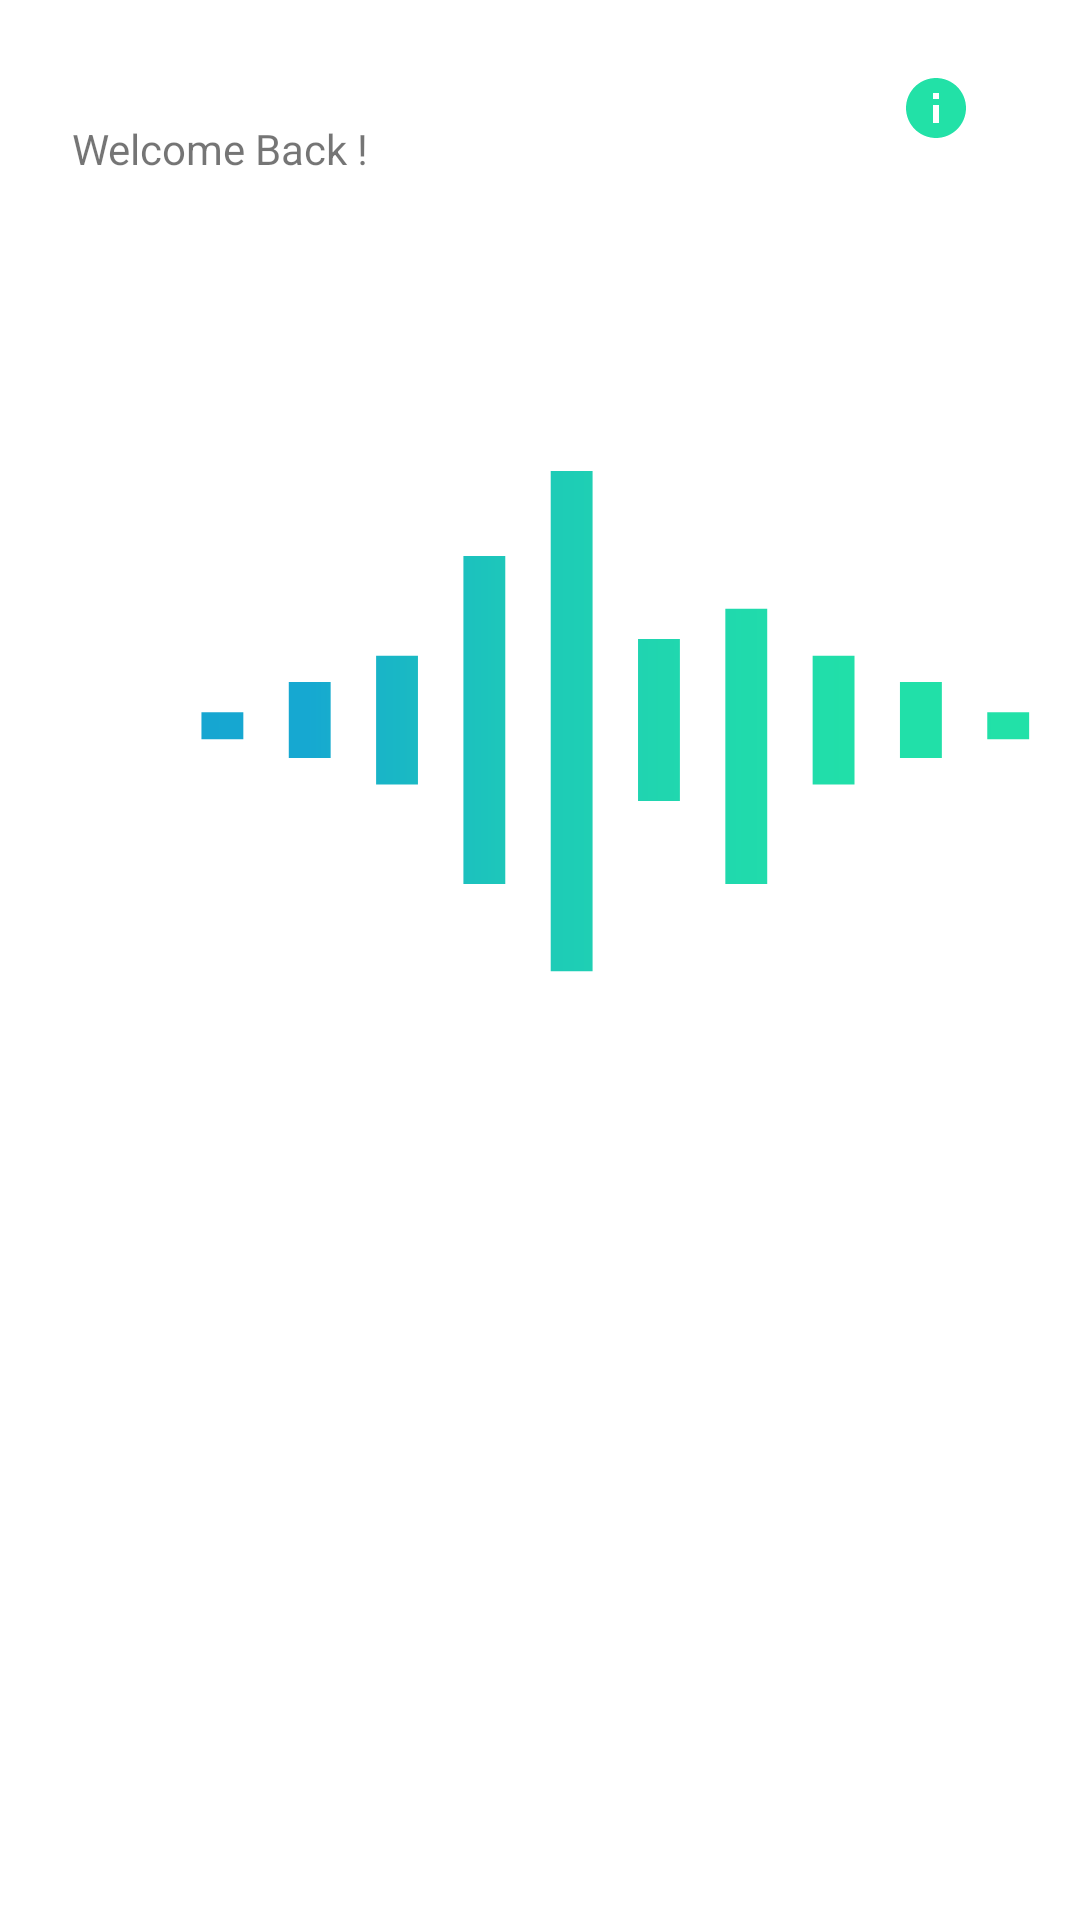

Produce the Android XML layout that renders to this screen, including the resource entries it uses.
<!-- AndroidManifest.xml: application theme Theme.MoodEcho -->
<!-- res/layout/fragment_home.xml -->
<?xml version="1.0" encoding="utf-8"?>
<FrameLayout xmlns:android="http://schemas.android.com/apk/res/android"
    xmlns:app="http://schemas.android.com/apk/res-auto"
    xmlns:tools="http://schemas.android.com/tools"
    android:layout_width="match_parent"
    android:layout_height="match_parent"
    tools:context=".Home">

    

    <androidx.constraintlayout.widget.ConstraintLayout
        android:layout_width="match_parent"
        android:layout_height="match_parent">

        <TextView
            android:id="@+id/textView"
            android:layout_width="wrap_content"
            android:layout_height="wrap_content"
            android:layout_marginStart="24dp"
            android:layout_marginTop="40dp"
            android:text="@string/welcome"

            app:layout_constraintStart_toStartOf="parent"
            app:layout_constraintTop_toTopOf="parent" />

        <ImageView
            android:id="@+id/imageView"
            android:layout_width="wrap_content"
            android:layout_height="wrap_content"
            android:layout_marginTop="24dp"
            android:layout_marginEnd="36dp"
            android:src="@drawable/ic_baseline_info_24"
            app:layout_constraintEnd_toEndOf="parent"
            app:layout_constraintTop_toTopOf="parent" />

        <ImageView
            android:id="@+id/imageView2"
            android:layout_width="310dp"
            android:layout_height="299dp"
            android:layout_marginStart="50dp"
            android:layout_marginTop="32dp"
            android:layout_marginEnd="50dp"
            android:src="@drawable/ic_logo_wave"
            app:layout_constraintEnd_toEndOf="parent"
            app:layout_constraintHorizontal_bias="0.0"
            app:layout_constraintStart_toStartOf="parent"
            app:layout_constraintTop_toBottomOf="@+id/textView" />

        <TextView
            android:id="@+id/textView2"
            android:layout_width="wrap_content"
            android:layout_height="0dp"
            android:layout_marginBottom="322dp"
            android:text="@string/app_name"
            app:layout_constraintBottom_toBottomOf="parent"
            app:layout_constraintEnd_toEndOf="parent"
            app:layout_constraintStart_toStartOf="parent"
            app:layout_constraintTop_toBottomOf="@+id/imageView2" />

        <TextView
            android:id="@+id/textView3"
            android:layout_width="0dp"
            android:layout_height="0dp"
            android:layout_marginTop="52dp"
            android:text="@string/home_text"
            app:layout_constraintEnd_toEndOf="parent"
            app:layout_constraintStart_toStartOf="parent"
            app:layout_constraintTop_toBottomOf="@+id/textView2" />

    </androidx.constraintlayout.widget.ConstraintLayout>

</FrameLayout>
<!-- resources referenced by this layout -->
<resources>
  <!-- drawable ic_baseline_info_24 (drawable) -->
  <vector xmlns:android="http://schemas.android.com/apk/res/android"
      android:width="24dp"
      android:height="24dp"
      android:viewportWidth="24"
      android:viewportHeight="24"
      android:tint="@color/secondary_color">
    <path
        android:fillColor="@android:color/white"
        android:pathData="M12,2C6.48,2 2,6.48 2,12s4.48,10 10,10 10,-4.48 10,-10S17.52,2 12,2zM13,17h-2v-6h2v6zM13,9h-2L11,7h2v2z"/>
  </vector>
  <!-- drawable ic_logo_wave: vector/xml drawable (drawable, 11579 chars, omitted) -->
  <string name="app_name">MoodEcho</string>
  <string name="home_text">Record your feelings here\nLet\'s detect your mood Together,\nwe\'ll work on making it better!</string>
  <string name="welcome">Welcome Back !</string>
  <style name="Theme.MoodEcho" parent="Theme.MaterialComponents.DayNight.NoActionBar">
          
          <item name="colorPrimary">@color/purple_500</item>
          <item name="colorPrimaryVariant">@color/main_color</item>
          <item name="colorOnPrimary">@color/main_color</item>
          
          <item name="colorSecondary">@color/teal_200</item>
          <item name="colorSecondaryVariant">@color/teal_700</item>
          <item name="colorOnSecondary">@color/black</item>
          
          <item name="android:statusBarColor" tools:targetApi="l">?attr/colorPrimaryVariant</item>
          
      </style>
  <color name="secondary_color">#22E1A7</color>
  <color name="purple_500">#FF6200EE</color>
  <color name="main_color">#1c1c1e</color>
  <color name="teal_200">#FF03DAC5</color>
  <color name="teal_700">#FF018786</color>
  <color name="black">#FF000000</color>
</resources>
